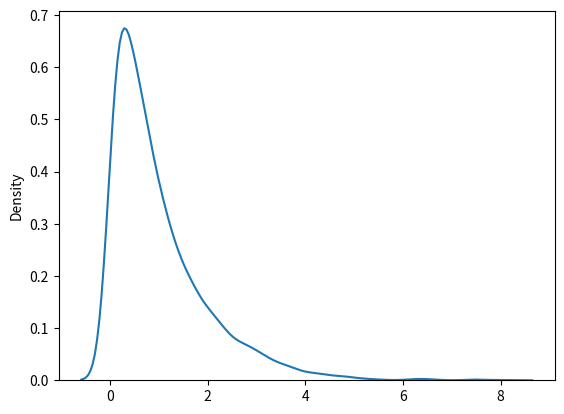

Generate this figure with matplotlib:
# Exponential distribution is used for describing time till next event e.g. failure/success etc.
# It has two parameters:
# scale - inverse of rate ( see lam in poisson distribution ) defaults to 1.0.
# size  - The shape of the returned array.

from numpy import random as rd
import matplotlib.pyplot as plt
import seaborn as sns

array = rd.exponential(scale=2, size=(2, 3))
print("1. Exponential Distribution : \n", array)

sns.distplot(rd.exponential(size=3000), hist=False)
plt.show()

# Relation Between Poisson and Exponential Distribution

# Poisson distribution deals with number of occurences of an event in a time period whereas
# exponential distribution deals with the time between these events.
